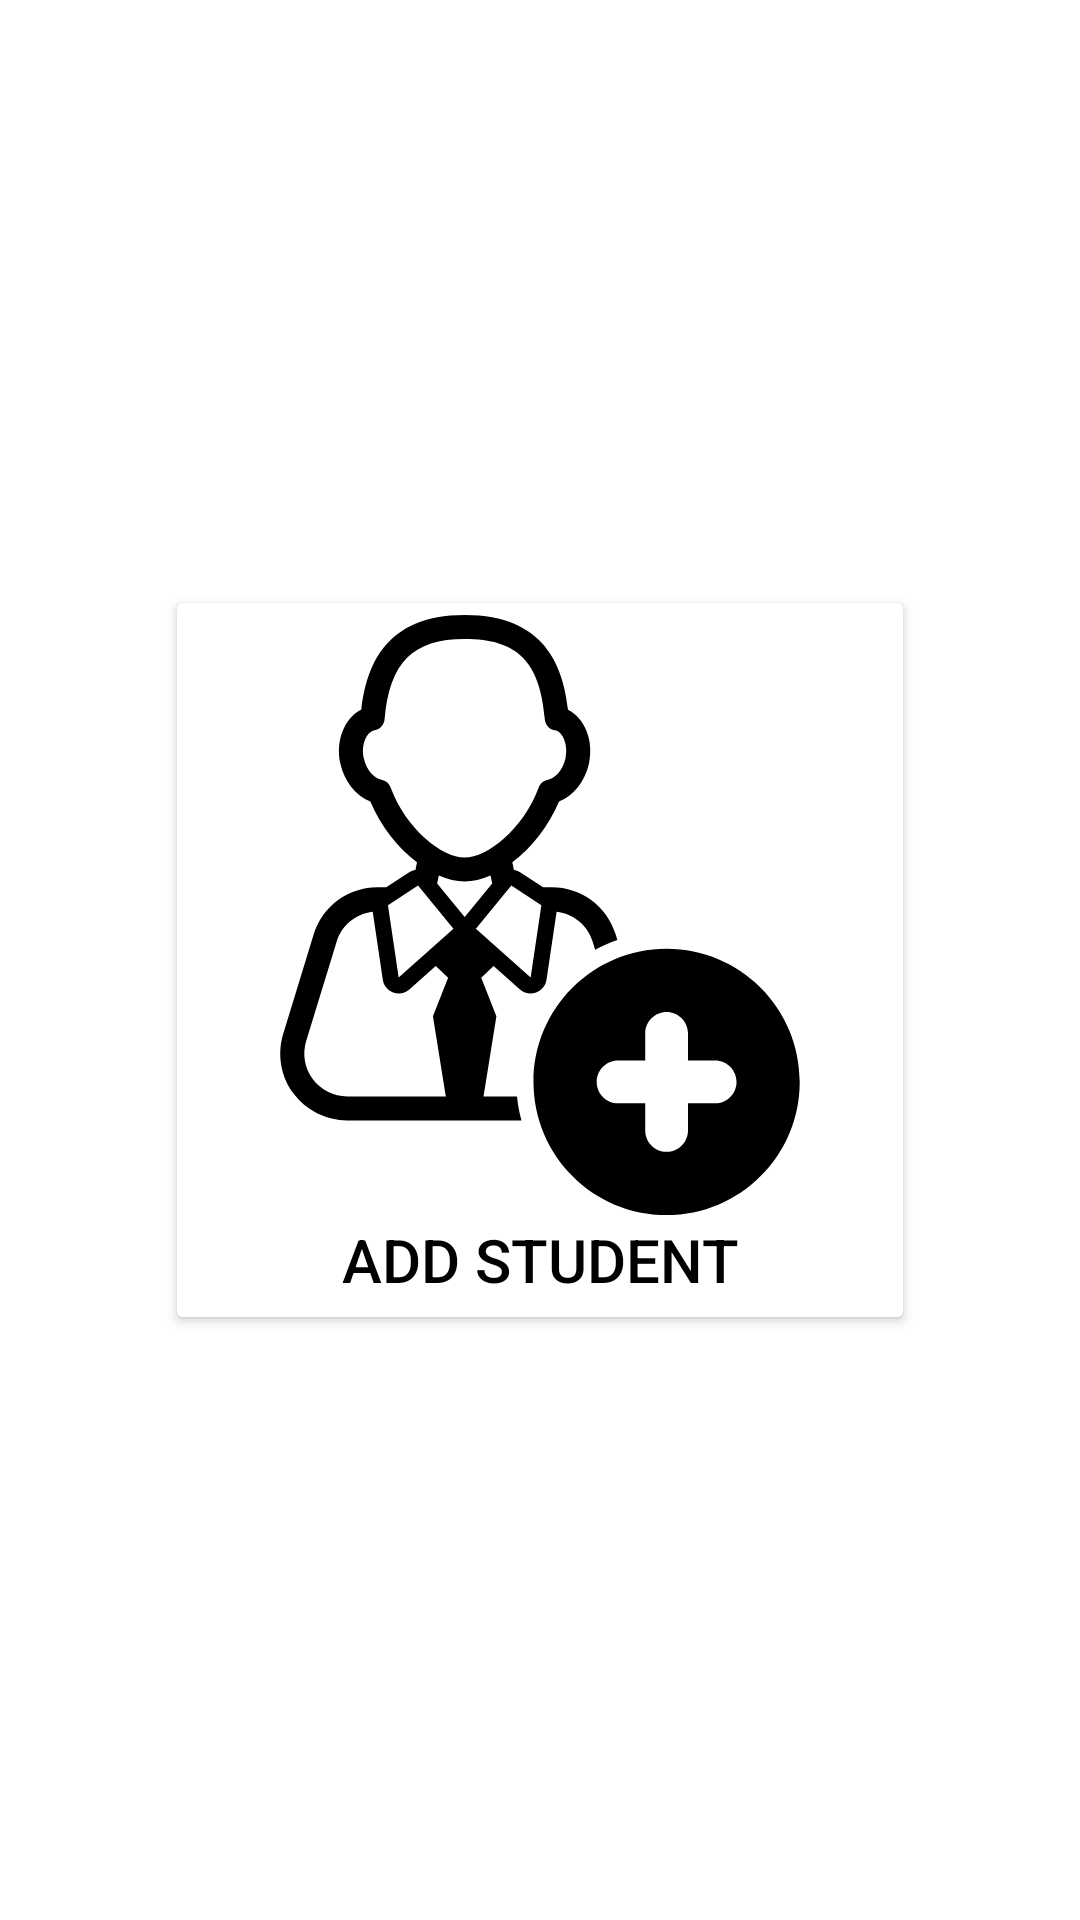

This screen was rendered from an Android layout file. Write that file and the resources it references.
<!-- AndroidManifest.xml: application theme Theme.BuildAThon -->
<!-- res/layout/activity_student_add_list.xml -->
<?xml version="1.0" encoding="utf-8"?>
<androidx.constraintlayout.widget.ConstraintLayout xmlns:android="http://schemas.android.com/apk/res/android"
    xmlns:app="http://schemas.android.com/apk/res-auto"
    xmlns:tools="http://schemas.android.com/tools"
    android:layout_width="match_parent"
    android:layout_height="match_parent"
    tools:context=".StudentAddList">


    <Button
        android:id="@+id/btnAddStu"
        android:backgroundTint="@color/white"
        android:textColor="@color/black"
        android:drawableTop="@drawable/ic_add"
        android:layout_width="250dp"
        android:layout_height="250dp"
        android:text="Add student"
        android:textSize="20dp"
        app:layout_constraintBottom_toBottomOf="parent"
        app:layout_constraintEnd_toEndOf="parent"
        app:layout_constraintHorizontal_bias="0.5"
        app:layout_constraintStart_toStartOf="parent"
        app:layout_constraintTop_toTopOf="parent" />
</androidx.constraintlayout.widget.ConstraintLayout>
<!-- resources referenced by this layout -->
<resources>
  <!-- drawable ic_add: vector/xml drawable (drawable, 3125 chars, omitted) -->
  <style name="Theme.BuildAThon" parent="Theme.MaterialComponents.DayNight.NoActionBar">
          
          <item name="colorPrimary">@color/purple_500</item>
          <item name="colorPrimaryVariant">@color/purple_700</item>
          <item name="colorOnPrimary">@color/white</item>
          
          <item name="colorSecondary">@color/teal_200</item>
          <item name="colorSecondaryVariant">@color/teal_700</item>
          <item name="colorOnSecondary">@color/black</item>
          
          <item name="android:statusBarColor" tools:targetApi="l">?attr/colorPrimaryVariant</item>
          
      </style>
  <!-- not gathered from this repository: default colours our renderer supplied (Android Studio template values) -->
  <color name="purple_500">#FF6200EE</color>
  <color name="purple_700">#FF3700B3</color>
  <color name="teal_200">#FF03DAC5</color>
  <color name="teal_700">#FF018786</color>
  <color name="black">#FF000000</color>
  <color name="white">#FFFFFFFF</color>
</resources>
